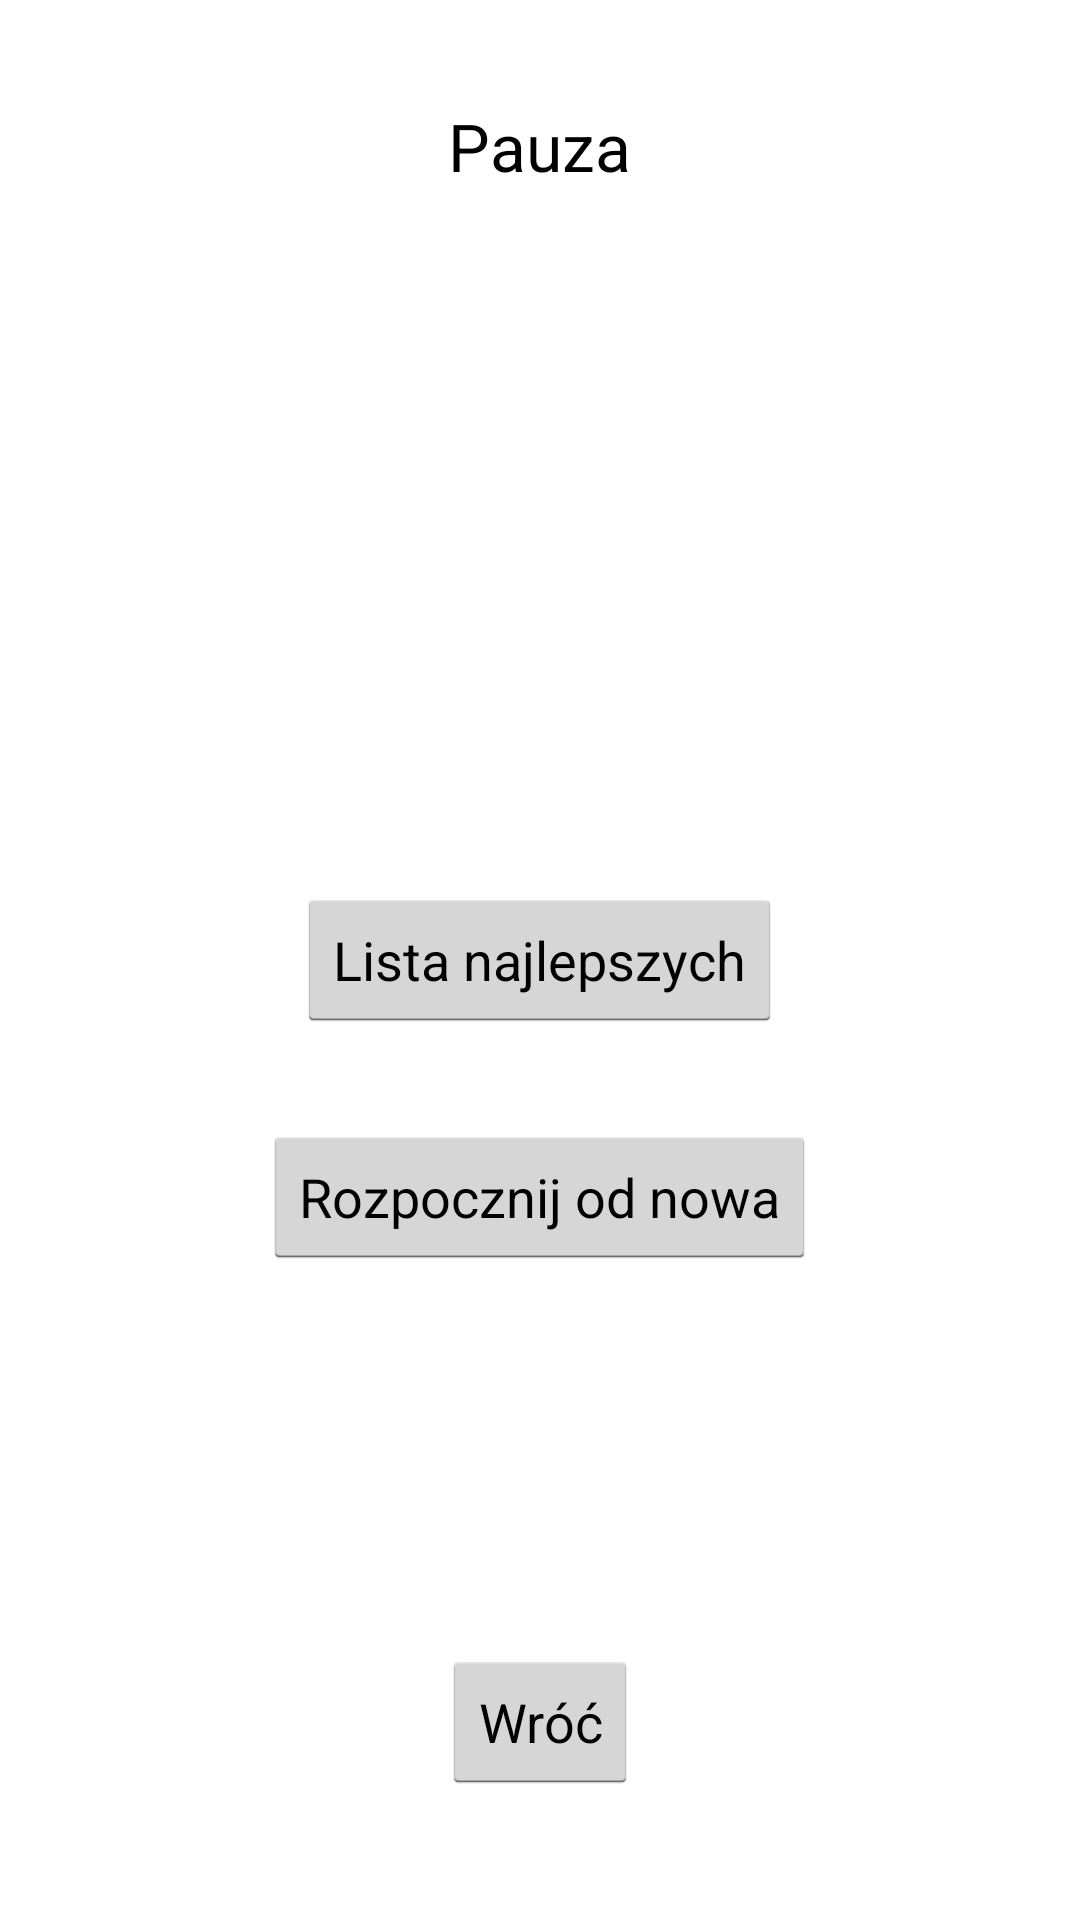

The Android layout XML behind this screen, and the referenced resources:
<!-- AndroidManifest.xml: application theme AppTheme -->
<!-- res/layout/activity_menu.xml -->
<RelativeLayout xmlns:android="http://schemas.android.com/apk/res/android"
    xmlns:tools="http://schemas.android.com/tools"
    android:layout_width="match_parent"
    android:layout_height="match_parent"
    tools:context=".Menu" >

    <LinearLayout
        android:id="@+id/linearLayout1"
        android:layout_width="wrap_content"
        android:layout_height="wrap_content"
        android:layout_alignParentRight="true"
        android:orientation="vertical" >
    </LinearLayout>

    <Button
        android:id="@+id/button2"
        android:layout_width="wrap_content"
        android:layout_height="wrap_content"
        android:layout_centerHorizontal="true"
        android:layout_centerVertical="true"
        android:text="@string/top_players" />

    <TextView
        android:id="@+id/textView1"
        android:layout_width="wrap_content"
        android:layout_height="wrap_content"
        android:layout_below="@+id/linearLayout1"
        android:layout_centerHorizontal="true"
        android:layout_marginTop="34dp"
        android:text="Pauza"
        android:textAppearance="?android:attr/textAppearanceLarge" />

    <Button
        android:id="@+id/btnBack"
        android:layout_width="wrap_content"
        android:layout_height="wrap_content"
        android:layout_alignParentBottom="true"
        android:layout_centerHorizontal="true"
        android:layout_marginBottom="42dp"
        android:text="@string/back" />

    <Button
        android:id="@+id/button3"
        android:layout_width="wrap_content"
        android:layout_height="wrap_content"
        android:layout_below="@+id/button2"
        android:layout_centerHorizontal="true"
        android:layout_marginTop="31dp"
        android:text="@string/reset" />

</RelativeLayout>
<!-- resources referenced by this layout -->
<resources>
  <string name="back">Wróć</string>
  <string name="reset">Rozpocznij od nowa</string>
  <string name="top_players">Lista najlepszych</string>
  <style name="AppTheme" parent="AppBaseTheme">
          
      </style>
  <style name="AppBaseTheme" parent="android:Theme.Light">
          
      </style>
</resources>
